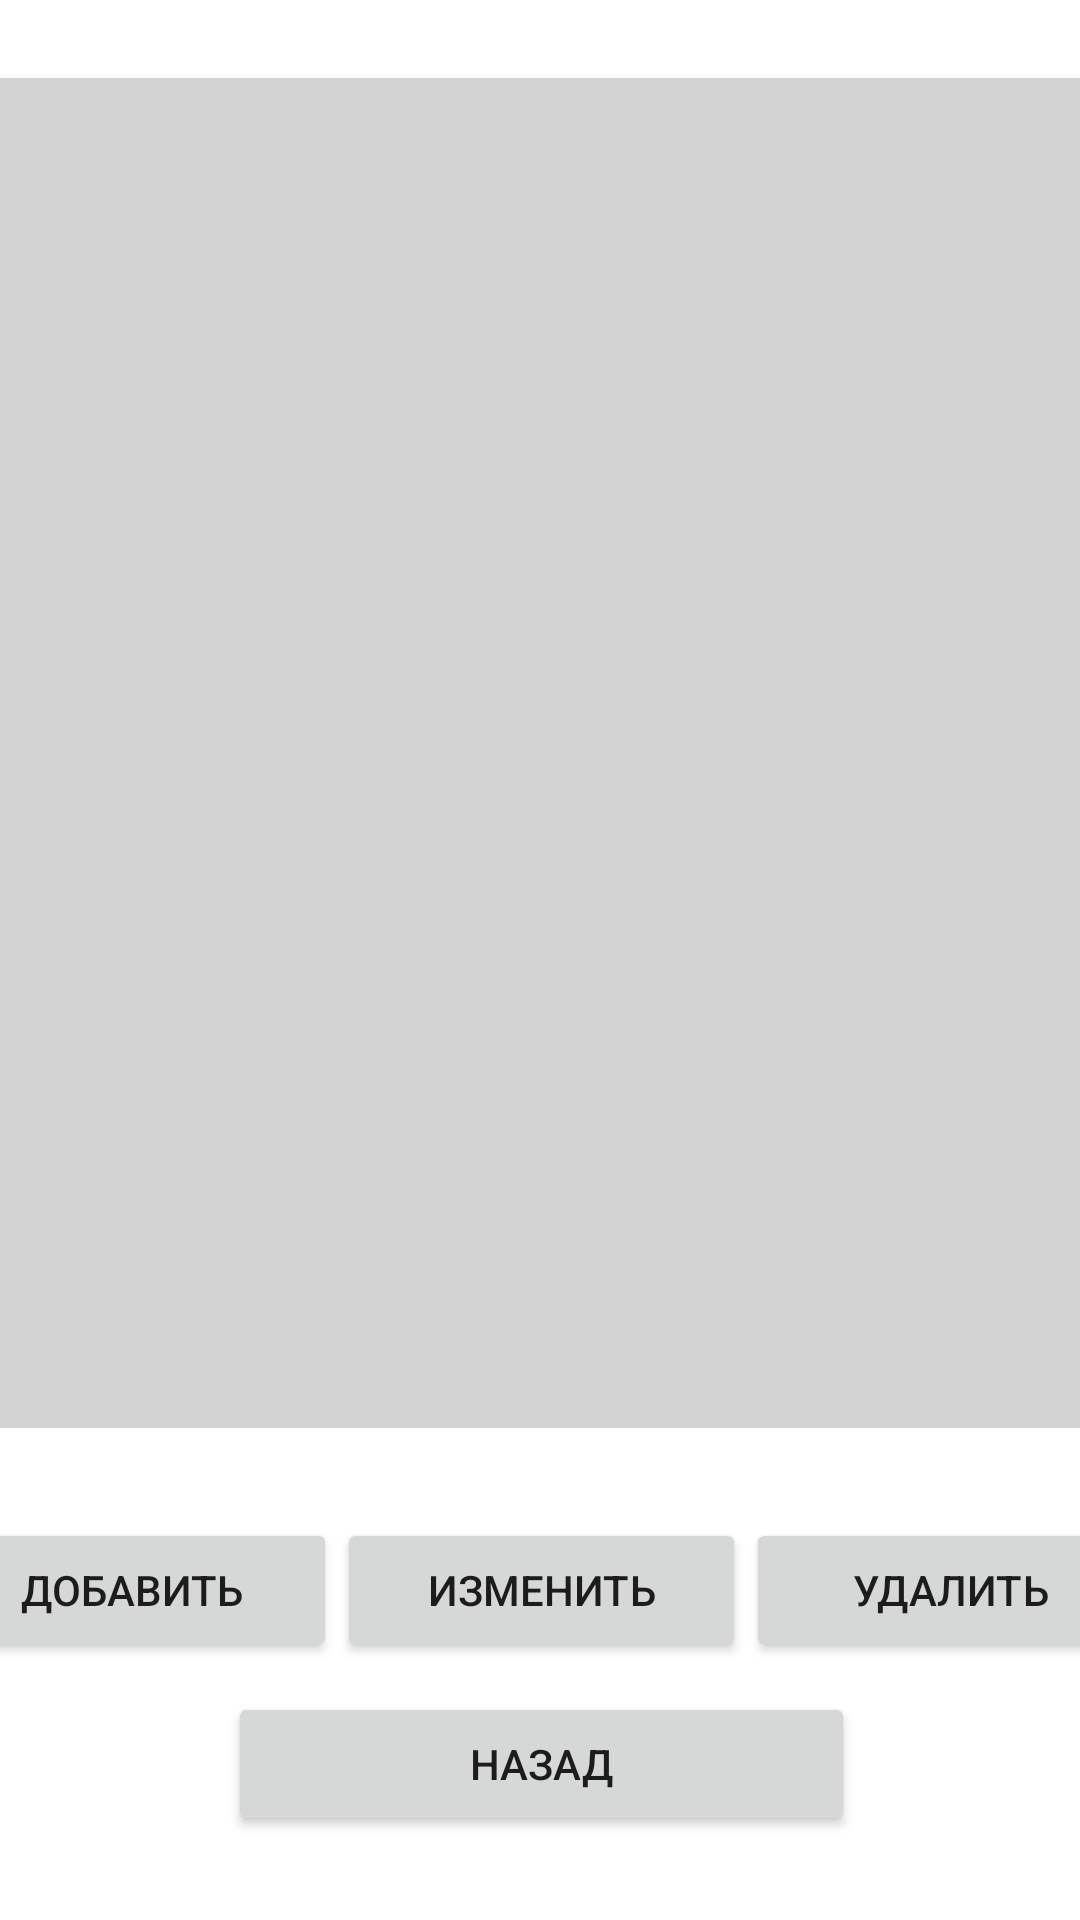

Reconstruct the res/layout file that produces this screen, plus the resources it refers to.
<!-- AndroidManifest.xml: application theme Theme.Megalakes -->
<!-- res/layout/activity_origins.xml -->
<?xml version="1.0" encoding="utf-8"?>
<androidx.constraintlayout.widget.ConstraintLayout xmlns:android="http://schemas.android.com/apk/res/android"
    xmlns:app="http://schemas.android.com/apk/res-auto"
    xmlns:tools="http://schemas.android.com/tools"
    android:id="@+id/originsConsL"
    android:layout_width="match_parent"
    android:layout_height="match_parent"
    tools:context=".OriginsActivity">

    <LinearLayout
        android:layout_width="409dp"
        android:layout_height="729dp"
        android:layout_marginStart="1dp"
        android:layout_marginTop="1dp"
        android:layout_marginEnd="1dp"
        android:layout_marginBottom="1dp"
        android:orientation="vertical"
        app:layout_constraintBottom_toBottomOf="parent"
        app:layout_constraintEnd_toEndOf="parent"
        app:layout_constraintStart_toStartOf="parent"
        app:layout_constraintTop_toTopOf="parent">


        <GridView
            android:id="@+id/originsgrid"
            android:layout_width="match_parent"
            android:layout_height="450dp"
            android:layout_marginTop="70dp"
            android:background="#D3D3D3"></GridView>

        <LinearLayout
            android:layout_width="match_parent"
            android:layout_height="wrap_content"
            android:layout_marginTop="30dp"
            android:orientation="horizontal">

            <Button
                android:id="@+id/addOriginButton"
                android:layout_width="match_parent"
                android:layout_height="wrap_content"
                android:layout_weight="1"
                android:text="Добавить" />

            <Button
                android:id="@+id/changeOriginButton"
                android:layout_width="match_parent"
                android:layout_height="wrap_content"
                android:layout_weight="1"
                android:text="изменить" />

            <Button
                android:id="@+id/deleteOriginButton"
                android:layout_width="match_parent"
                android:layout_height="wrap_content"
                android:layout_weight="1"
                android:text="удалить" />
        </LinearLayout>

        <Button
            android:id="@+id/backOriginButton"
            android:layout_width="match_parent"
            android:layout_height="wrap_content"
            android:layout_marginLeft="100dp"
            android:layout_marginTop="10dp"
            android:layout_marginRight="100dp"
            android:text="назад" />
    </LinearLayout>
</androidx.constraintlayout.widget.ConstraintLayout>
<!-- resources referenced by this layout -->
<resources>
  <style name="Theme.Megalakes" parent="Theme.MaterialComponents.DayNight.DarkActionBar">
          
          <item name="colorPrimary">@color/purple_500</item>
          <item name="colorPrimaryVariant">@color/purple_700</item>
          <item name="colorOnPrimary">@color/white</item>
          
          <item name="colorSecondary">@color/teal_200</item>
          <item name="colorSecondaryVariant">@color/teal_700</item>
          <item name="colorOnSecondary">@color/black</item>
          
          <item name="android:statusBarColor" tools:targetApi="l">?attr/colorPrimaryVariant</item>
          
      </style>
  <!-- not gathered from this repository: default colours our renderer supplied (Android Studio template values) -->
  <color name="purple_500">#FF6200EE</color>
  <color name="purple_700">#FF3700B3</color>
  <color name="teal_200">#FF03DAC5</color>
  <color name="teal_700">#FF018786</color>
  <color name="black">#FF000000</color>
  <color name="white">#FFFFFFFF</color>
</resources>
